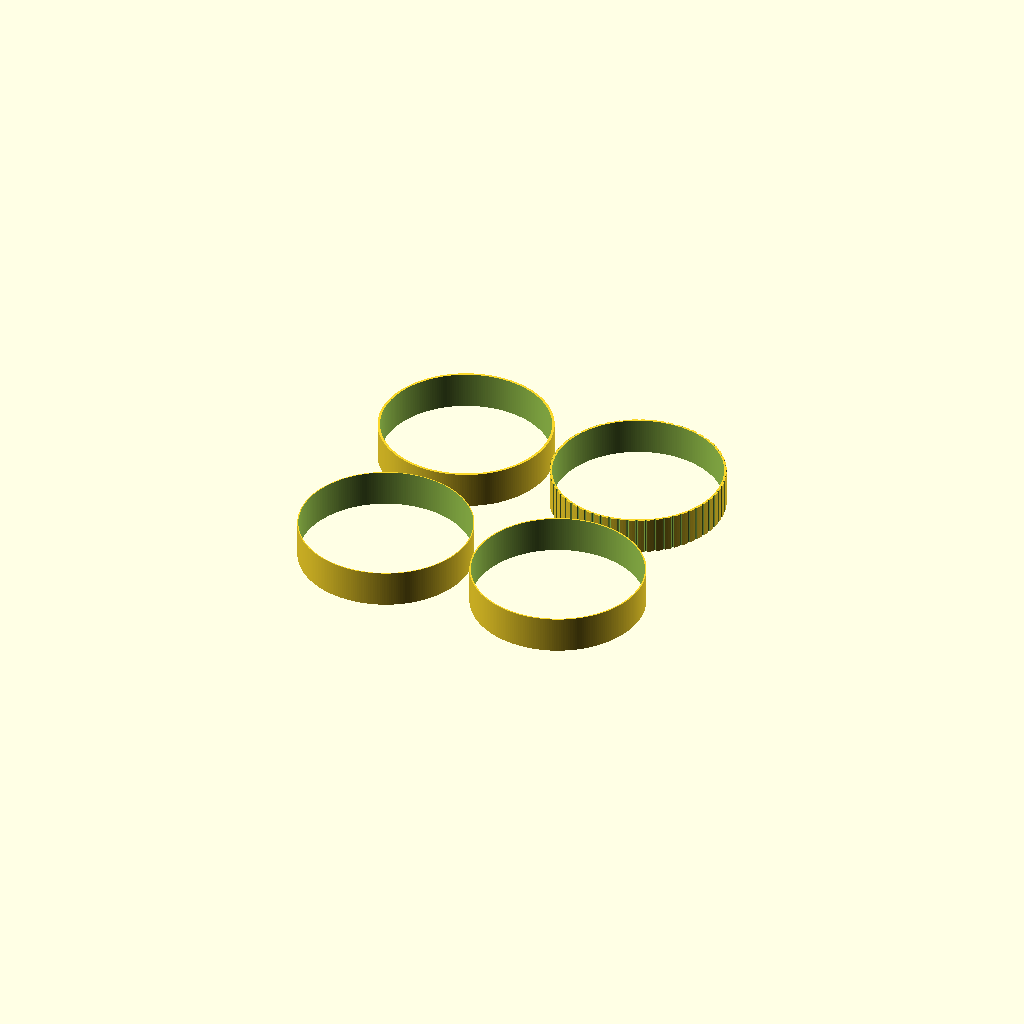
Cell 1: rendered with the file's own defaults.
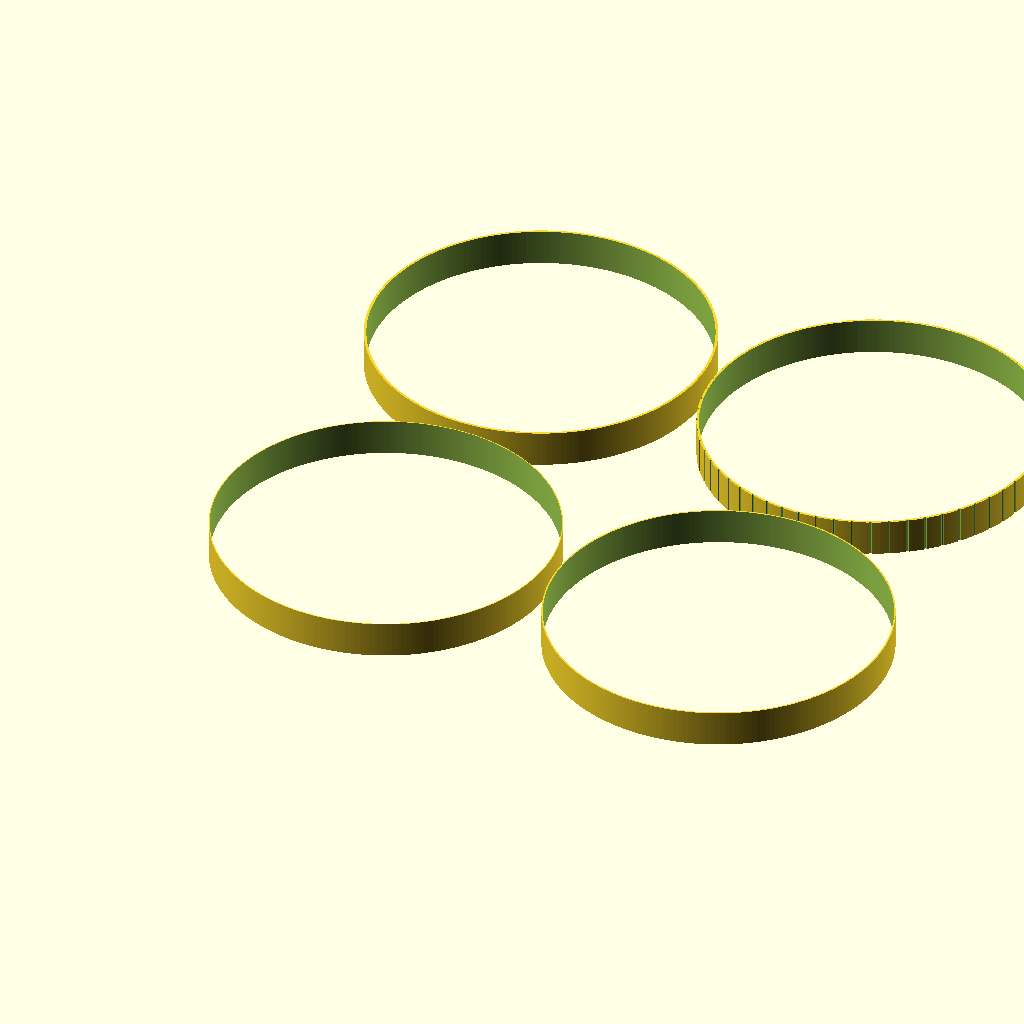
Cell 2 — D set to 280, the other parameters unchanged.
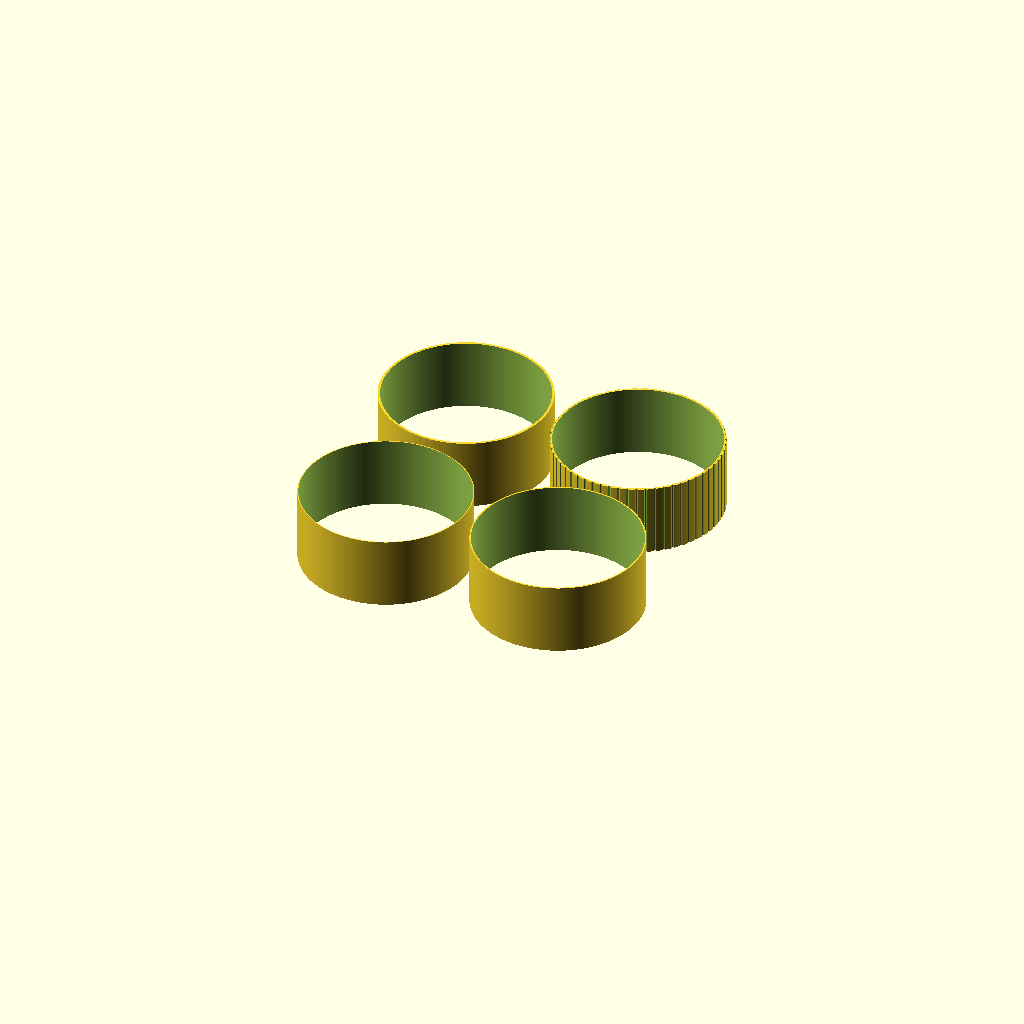
Cell 3: ring_h = 60 (everything else at default).
One fixed orthographic camera (rotation 55°, 0°, 25°; colour scheme Cornfield) for every cell.
The OpenSCAD source (planter/planter_test.scad):
// 허브 화분 아파트 · 1 kg 시험 출력 (반투명 PETG)
//
// part = "rings"  벽 두께 고리 넷: 0.8 / 1.2 / 2.0 mm, 1.2 mm 세로 홈 (지름은 팔과 같은 140)
// 원통 축을 세워 출력한다 (서포트 없음). 팔, 코어, 쌓기 이음 시험 조각은 cross_floor.scad.
//
// openscad -o stl/rings.stl -D 'part="rings"' planter_test.scad

part = "rings";

D       = 140;     // 원통 바깥 지름
ring_h  = 30;
$fn     = 240;

R = D / 2;

// 원통 벽 (열린 양 끝)
module shell(h, w) {
    intersection() {
        difference() {
            rotate_extrude() polygon([[0, -1], [R, -1], [R, h + 1], [0, h + 1]]);
            rotate_extrude() polygon([[0, -2], [R - w, -2], [R - w, h + 2], [0, h + 2]]);
        }
        translate([-R - 1, -R - 1, 0]) cube([2 * R + 2, 2 * R + 2, h]);
    }
}

// 겉면 세로 홈 (빛이 갈라지는 모양 시험): 바깥에서 얕은 홈을 판다
module fluted_ring(h, w, n = 60, depth = 0.8) {
    difference() {
        shell(h, w + depth);
        for (i = [0 : n - 1]) rotate(i * 360 / n)
            translate([R, 0, -1]) cylinder(h = h + 2, r = depth * 1.4, $fn = 24);
    }
}

if (part == "rings") {
    walls = [0.8, 1.2, 2.0];
    for (i = [0 : 2]) translate([(i % 2) * (D + 10), floor(i / 2) * (D + 10), 0]) shell(ring_h, walls[i]);
    translate([D + 10, D + 10, 0]) fluted_ring(ring_h, 1.2);
}

echo(str("DIMS D=", D, " ring_h=", ring_h));
Customizer parameters (derived from the source; name, type, default, range or options):
part: string, default "rings"
D: number, default 140
ring_h: number, default 30
